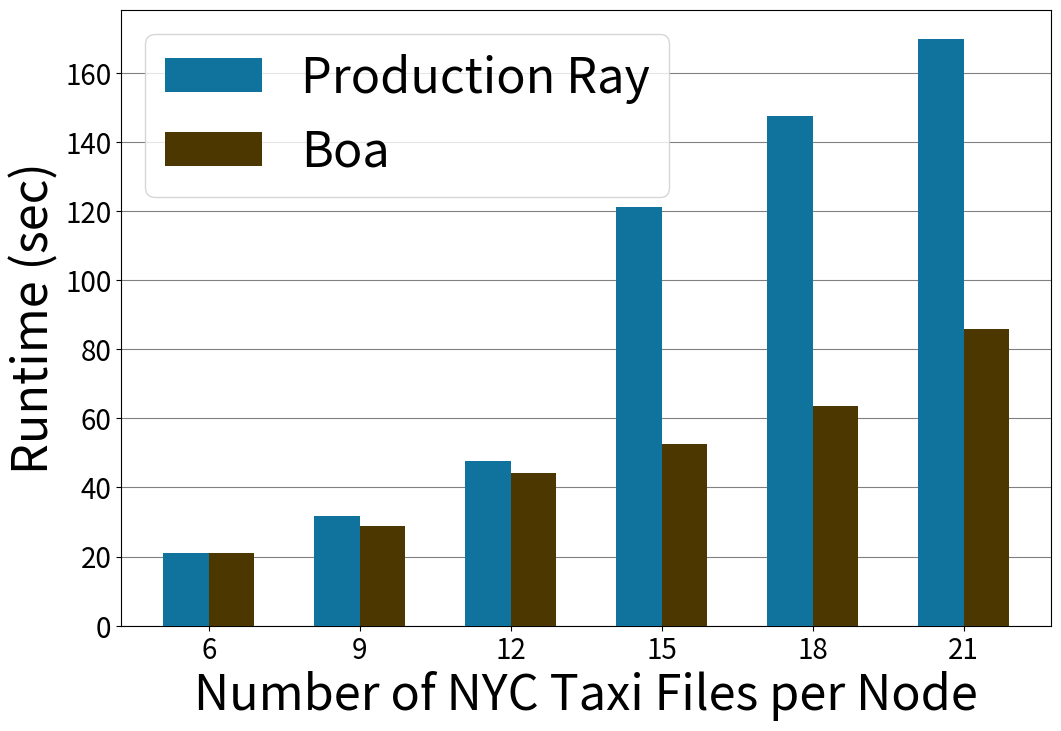

Here is the Python script that generated this plot:
import numpy as np
import matplotlib.pyplot as plt

# Data on X-axis

colors = ['#10739E','#4D3700']
boa_data = (21.152, 28.827,44.108,52.501,63.56,85.77)
ray_data = (21.176, 31.808,47.757,121.2,147.4,169.75)

boa_restored = [0,0,0.5,1.8]
ray_restored = [0,0,20,76]

# Position of bars on x-axis
ind = np.arange(len(boa_data))

# Figure size
plt.figure(figsize=(12,8))
plt.grid(zorder=0, axis='y', color='grey')

# Width of a bar 
width = 0.3       

# Plotting
ray_bar = plt.bar(ind, ray_data , width, label='Production Ray', color=colors[0], zorder=3)
boa_bar = plt.bar(ind + width, boa_data, width, label='Boa', color=colors[1], zorder=3)

'''
i = 0
for bar in ray_bar:
    height = bar.get_height()
    plt.text(bar.get_x() + bar.get_width() / 2.0, height, f'{ray_data[i]:.0f}', ha='center', va='bottom')
    i = i + 1

i = 0
for bar in boa_bar:
    height = bar.get_height()
    plt.text(bar.get_x() + bar.get_width() / 2.0, height, f'{boa_data[i]:.0f}', ha='center', va='bottom')
    i = i + 1
'''


plt.xlabel('Number of NYC Taxi Files per Node', fontsize = 35)
plt.ylabel('Runtime (sec)', fontsize = 35)
#plt.title('title')

# xticks()
# First argument - A list of positions at which ticks should be placed
# Second argument -  A list of labels to place at the given locations
plt.xticks(ind + width / 2, ('6', '9', '12', '15', '18','21'), fontsize = 20)
plt.yticks(fontsize = 20)

# Finding the best position for legends and putting it
plt.legend(loc='best', fontsize=35)
plt.savefig("many_model.png")
